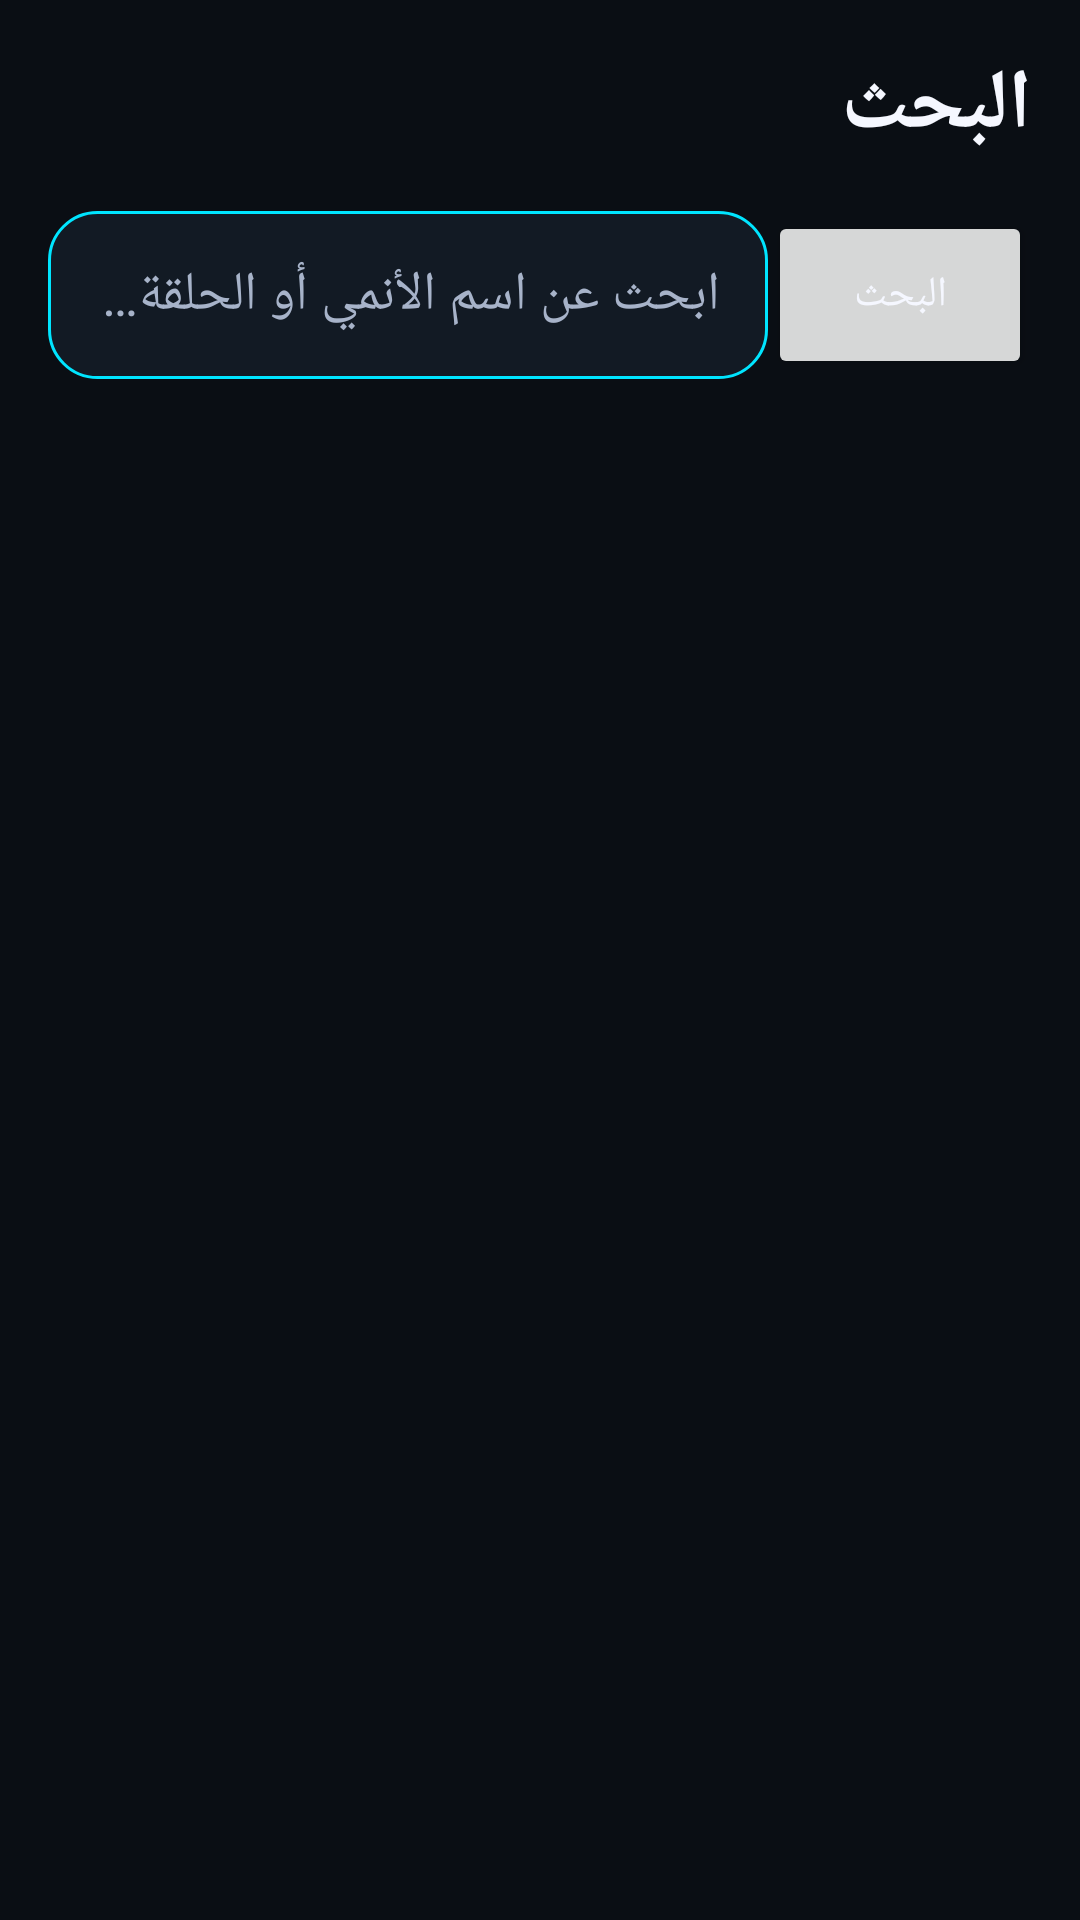

Here is an Android app screen rendered from its layout file. Give the layout XML and the strings, colors and styles it references.
<!-- AndroidManifest.xml: application theme Theme.AnimeRift -->
<!-- res/layout/fragment_search.xml -->
<?xml version="1.0" encoding="utf-8"?>
<androidx.constraintlayout.widget.ConstraintLayout
    xmlns:android="http://schemas.android.com/apk/res/android"
    xmlns:app="http://schemas.android.com/apk/res-auto"
    android:layout_width="match_parent"
    android:layout_height="match_parent"
    android:background="@color/black_bg"
    android:padding="16dp">

    <TextView
        android:id="@+id/textSearchTitle"
        android:layout_width="0dp"
        android:layout_height="wrap_content"
        android:text="@string/search"
        android:textColor="@color/text_primary"
        android:textSize="28sp"
        android:textStyle="bold"
        app:layout_constraintTop_toTopOf="parent"
        app:layout_constraintStart_toStartOf="parent"
        app:layout_constraintEnd_toEndOf="parent" />

    <EditText
        android:id="@+id/editSearch"
        android:layout_width="0dp"
        android:layout_height="56dp"
        android:layout_marginTop="16dp"
        android:background="@drawable/bg_input"
        android:hint="@string/search_query_hint"
        android:textColor="@color/text_primary"
        android:textColorHint="@color/text_secondary"
        android:paddingStart="16dp"
        android:paddingEnd="16dp"
        app:layout_constraintTop_toBottomOf="@id/textSearchTitle"
        app:layout_constraintStart_toStartOf="parent"
        app:layout_constraintEnd_toStartOf="@id/buttonSearch" />

    <Button
        android:id="@+id/buttonSearch"
        android:layout_width="wrap_content"
        android:layout_height="56dp"
        android:layout_marginStart="12dp"
        android:text="@string/search"
        app:layout_constraintTop_toTopOf="@id/editSearch"
        app:layout_constraintBottom_toBottomOf="@id/editSearch"
        app:layout_constraintEnd_toEndOf="parent" />

    <androidx.recyclerview.widget.RecyclerView
        android:id="@+id/recyclerTorrent"
        android:layout_width="0dp"
        android:layout_height="0dp"
        android:layout_marginTop="16dp"
        app:layout_constraintTop_toBottomOf="@id/editSearch"
        app:layout_constraintBottom_toBottomOf="parent"
        app:layout_constraintStart_toStartOf="parent"
        app:layout_constraintEnd_toEndOf="parent" />

</androidx.constraintlayout.widget.ConstraintLayout>
<!-- resources referenced by this layout -->
<resources>
  <color name="black_bg">#0A0E14</color>
  <color name="text_primary">#F5F7FF</color>
  <color name="text_secondary">#A7B3C9</color>
  <!-- drawable bg_input (drawable) -->
  <?xml version="1.0" encoding="utf-8"?>
  <shape xmlns:android="http://schemas.android.com/apk/res/android">
      <solid android:color="@color/dark_surface" />
      <corners android:radius="16dp" />
      <stroke android:width="1dp" android:color="@color/cyan_primary" />
  </shape>
  <string name="search">البحث</string>
  <string name="search_query_hint">ابحث عن اسم الأنمي أو الحلقة…</string>
  <style name="Theme.AnimeRift" parent="Theme.Material3.DayNight.NoActionBar">
          <item name="colorPrimary">@color/cyan_primary</item>
          <item name="colorPrimaryVariant">@color/purple_primary</item>
          <item name="colorSecondary">@color/purple_primary</item>
          <item name="android:statusBarColor">@color/black_bg</item>
          <item name="android:navigationBarColor">@color/black_bg</item>
          <item name="android:windowBackground">@color/black_bg</item>
          <item name="android:textColorPrimary">@color/text_primary</item>
          <item name="android:textColorSecondary">@color/text_secondary</item>
          <item name="materialButtonStyle">@style/Widget.AnimeRift.Button</item>
      </style>
  <color name="dark_surface">#121A24</color>
  <color name="cyan_primary">#00E5FF</color>
  <color name="purple_primary">#B388FF</color>
  <style name="Widget.AnimeRift.Button" parent="Widget.Material3.Button">
          <item name="android:backgroundTint">@color/cyan_primary</item>
          <item name="android:textColor">@color/black_bg</item>
          <item name="cornerRadius">16dp</item>
      </style>
</resources>
